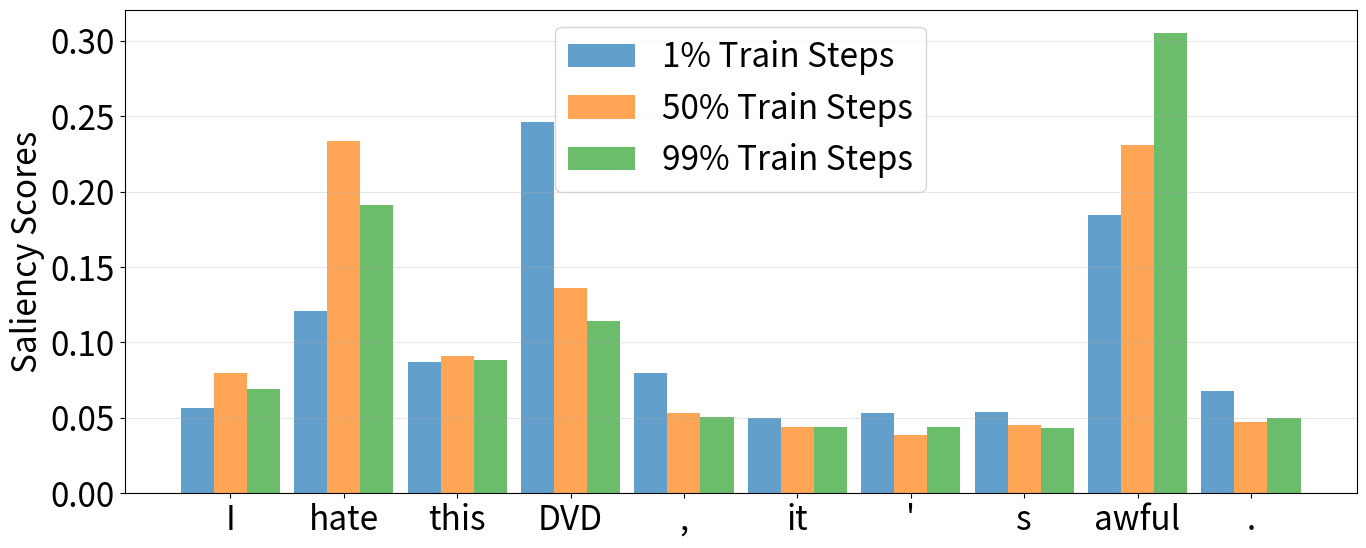

The matplotlib source for this figure:
import matplotlib.pyplot as plt
import numpy as np

# 数据
# labels =['these'       ,
# 'are' ,
# 'my'     ,
# 'favorite'       ,
# 'shoes'          ,
# 'of'             ,
# 'all'            ,
# 'time'           ,
# '.'            ,
# 'i'              ,
# 'take'          ,
# 'these'         ,
# 'shoes'         ,
# 'everywhere'     ,
# 'and'            ,
# 'would'          ,
# 'highly'         ,
# 'recommend'      ,
# 'them'           ,
# '!'       ]

# values1=[0.08348752, 0.07700906, 0.06924407, 0.14105082, 0.13038683,
#  0.05531413, 0.06856797, 0.06002923, 0.10737225, 0.07651956, 0.08633207,
#  0.09344435, 0.14146668, 0.15337239, 0.08299384, 0.08094833, 0.14146423,
#  0.21414408, 0.08349745, 0.21465647]


# values2=[ 0.36975294, 0.29337546, 0.31492248, 0.9394352,  0.68799605,
#  0.30597088, 0.2907908,  0.28724733, 0.36486644, 0.24228503, 0.39753503,
#  0.35397884, 0.56884563, 0.5986535,  0.23622292, 0.23352395, 0.4104116,
#  0.5640518,  0.20969486, 0.3236399,  ]

# values3=[ 0.3496516,  0.28659046, 0.32341135, 0.9593641,  0.6451633,
#  0.29475972, 0.2863037,  0.2856647,  0.34379706, 0.20859204, 0.34910467,
#  0.3413266 , 0.50523913, 0.4982687,  0.2255505,  0.23243104, 0.4342745,
#  0.5558924 , 0.20619045, 0.32252762]
labels=['I', 'hate', 'this', 'DVD',',', 'it',"'",'s', 'awful','.']
values1=[0.06568338, 0.14063527, 0.10075099, 0.2861429,  0.09277576,
 0.05765072, 0.06156269, 0.06287134, 0.21390383, 0.07903012]
values2=[  1.374367,   3.789176,   1.743345,   2.2592643,  0.99650764,
 0.8633558,  0.86981064, 0.86152595, 6.0407287,  0.9923981,  ]


values3=[ 2.0748415,  6.068178,   2.369931,   3.5262503,  1.375554,
 1.1414217,  0.99589163, 1.1746991,  5.992557,   1.2303349 ]



plt.rcParams['axes.unicode_minus'] = False  # 用来正常显示负号
plt.rcParams['font.size'] = 24  
# 创建图形
plt.figure(figsize=(14, 6))

# 绘制对比直方图
x_pos = np.arange(len(labels))*1.2
bar_width = 0.35

plt.bar(x_pos - 2*bar_width/2, [value/sum(values1) for value in values1], bar_width, label='1% Train Steps', alpha=0.7)
plt.bar(x_pos, [value/sum(values3) for value in values3], bar_width, label='50% Train Steps', alpha=0.7)
plt.bar(x_pos + 2*bar_width/2, [value/sum(values2) for value in values2], bar_width, label='99% Train Steps', alpha=0.7)

# 设置标签和标题
#plt.xlabel('Words')
plt.ylabel('Saliency Scores')
#plt.ylim(0,0.16)
plt.xticks(x_pos, labels, fontsize=24)
plt.legend()
plt.grid(axis='y', alpha=0.3)

plt.tight_layout()
plt.show()
['these'       ,
'are' ,
'my'     ,
'favorite'       ,
'shoes'          ,
'of'             ,
'all'            ,
'time'           ,
'.'            ,
'i'              ,
'take'          ,
'these'         ,
'shoes'         ,
'everywhere'     ,
'and'            ,
'would'          ,
'highly'         ,
'recommend'      ,
'them'           ,
'!'       ]

[0.10275605, 0.08348752, 0.07700906, 0.06924407, 0.14105082, 0.13038683,
 0.05531413, 0.06856797, 0.06002923, 0.10737225, 0.07651956, 0.08633207,
 0.09344435, 0.14146668, 0.15337239, 0.08299384, 0.08094833, 0.14146423,
 0.21414408, 0.08349745, 0.21465647, 0.12030837,]

[0.30895677, 0.36975294, 0.29337546, 0.31492248, 0.9394352,  0.78799605,
 0.30597088, 0.2907908,  0.28724733, 0.36486644, 0.24228503, 0.39753503,
 0.35397884, 0.62884563, 0.5986535,  0.23622292, 0.23352395, 0.4104116,
 0.5640518,  0.20969486, 0.3236399,  0.3076991, ]
